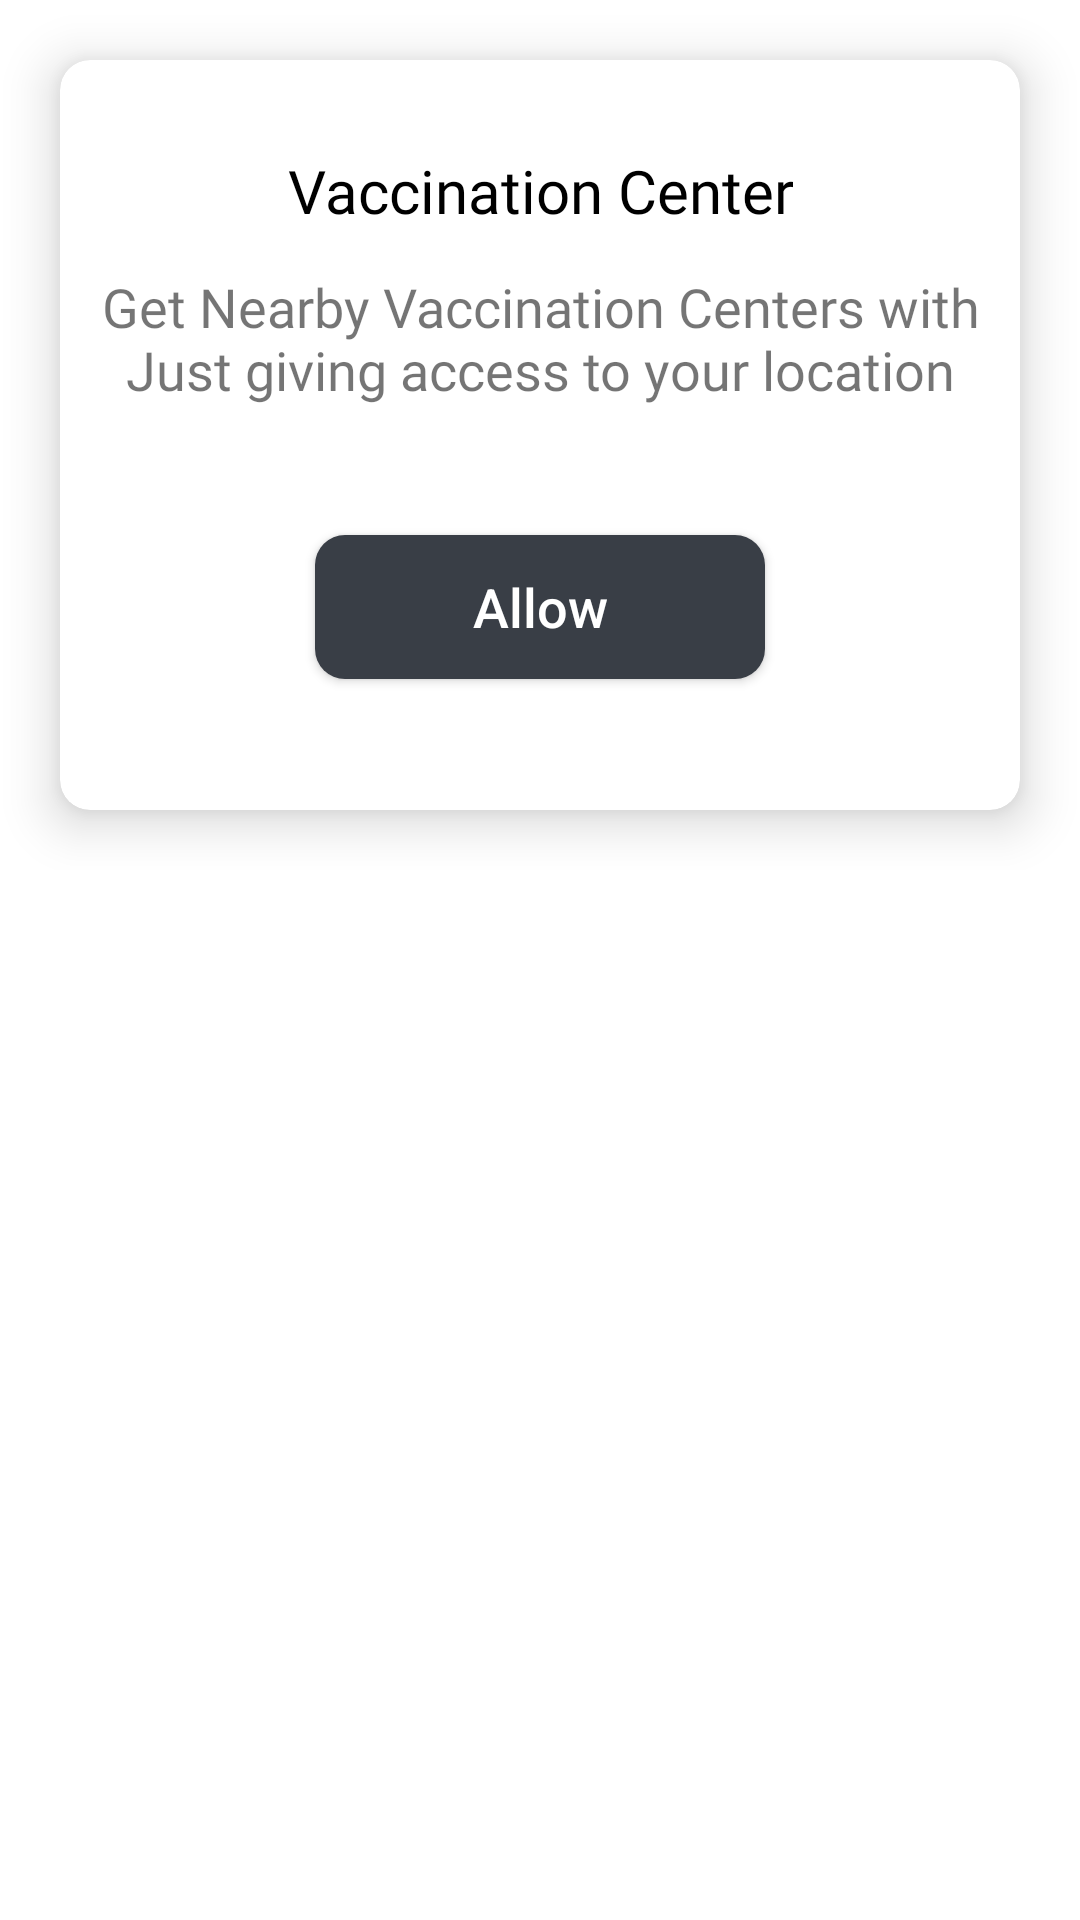

Android layout source for this screen:
<!-- AndroidManifest.xml: application theme Theme.COVID -->
<!-- res/layout/fragment_near_me.xml -->
<?xml version="1.0" encoding="utf-8"?>
<LinearLayout
    xmlns:android="http://schemas.android.com/apk/res/android"
    xmlns:tools="http://schemas.android.com/tools"
    android:layout_width="match_parent"
    android:layout_height="match_parent"
android:orientation="vertical"
    xmlns:app="http://schemas.android.com/apk/res-auto"
    tools:context=".Fragment.NearMe">

    <LinearLayout
        android:layout_width="match_parent"
        android:layout_height="wrap_content"
        android:orientation="vertical"
        app:layout_constraintBottom_toBottomOf="parent"
        app:layout_constraintEnd_toEndOf="parent"
        app:layout_constraintStart_toStartOf="parent"
        app:layout_constraintTop_toTopOf="parent">

        <androidx.cardview.widget.CardView
            android:layout_width="match_parent"
            android:layout_height="250dp"
            android:layout_margin="20dp"

            app:cardCornerRadius="10dp"
            app:cardElevation="10dp"
            app:layout_constraintBottom_toBottomOf="parent"
            app:layout_constraintEnd_toEndOf="parent"
            app:layout_constraintStart_toStartOf="parent"
            app:layout_constraintTop_toTopOf="parent">

            <LinearLayout
                android:layout_width="match_parent"
                android:layout_height="match_parent"
                android:layout_marginTop="30dp"
                android:orientation="vertical">

                <TextView

                    android:layout_width="wrap_content"
                    android:layout_height="wrap_content"
                    android:layout_gravity="center"
                    android:drawablePadding="3dp"
                    android:fontFamily="@font/bold"
                    android:text="@string/vaccination_center"
                    android:textAlignment="center"
                    android:textColor="@color/black"
                    android:textSize="20sp"
                    app:drawableEndCompat="@drawable/ic_baseline_location_on_24" />

                <TextView
                    android:layout_width="wrap_content"
                    android:layout_height="wrap_content"
                    android:layout_margin="3dp"
                    android:layout_marginTop="3dp"
                    android:fontFamily="@font/regular"
                    android:padding="10dp"
                    android:text="@string/get_nearby_vaccination_centers_with_just_giving_access_to_your_location"
                    android:textAlignment="center"
                    android:textSize="18sp" />

                <Button
                    android:id="@+id/locationaccess"
                    android:layout_width="150dp"
                    android:layout_height="wrap_content"
                    android:layout_gravity="center|bottom"

                    android:layout_marginTop="30dp"
                    android:background="@drawable/custom_button_background"
                    android:elevation="14dp"
                    android:text="@string/allow"
                    android:textAllCaps="false"
                    android:textColor="@color/white"
                    android:textSize="18sp" />

            </LinearLayout>


        </androidx.cardview.widget.CardView>
    </LinearLayout>

    <ImageView
        android:layout_margin="10dp"
        android:layout_width="wrap_content"
        android:layout_height="350dp"
        android:src="@drawable/banner"/>


</LinearLayout>
<!-- resources referenced by this layout -->
<resources>
  <color name="black">#FF000000</color>
  <color name="white">#FFFFFFFF</color>
  <!-- drawable custom_button_background (drawable) -->
  <?xml version="1.0" encoding="utf-8"?>
  <shape xmlns:android="http://schemas.android.com/apk/res/android">
  
       <solid android:color="@color/bottom_nav_icons"/>
  
           <corners android:radius="10dp"/>
  
  
  
  </shape>
  <string name="allow">Allow</string>
  <string name="get_nearby_vaccination_centers_with_just_giving_access_to_your_location">Get Nearby Vaccination Centers with Just giving access to your location</string>
  <string name="vaccination_center">Vaccination Center</string>
  <style name="Theme.COVID" parent="Theme.MaterialComponents.DayNight.NoActionBar">
          
          <item name="colorPrimary">@color/bottom_nav_icons</item>
          <item name="colorPrimaryVariant">@color/purple_700</item>
          <item name="colorOnPrimary">@color/white</item>
          
          <item name="colorSecondary">@color/teal_200</item>
          <item name="colorSecondaryVariant">@color/teal_700</item>
          <item name="colorOnSecondary">@color/black</item>
          
          <item name="android:statusBarColor" tools:targetApi="l">@color/grey</item>
          
      </style>
  <color name="bottom_nav_icons">#393E46</color>
  <color name="purple_700">#FF3700B3</color>
  <color name="teal_200">#FF03DAC5</color>
  <color name="teal_700">#FF018786</color>
  <color name="grey">#EEEEEE</color>
</resources>
